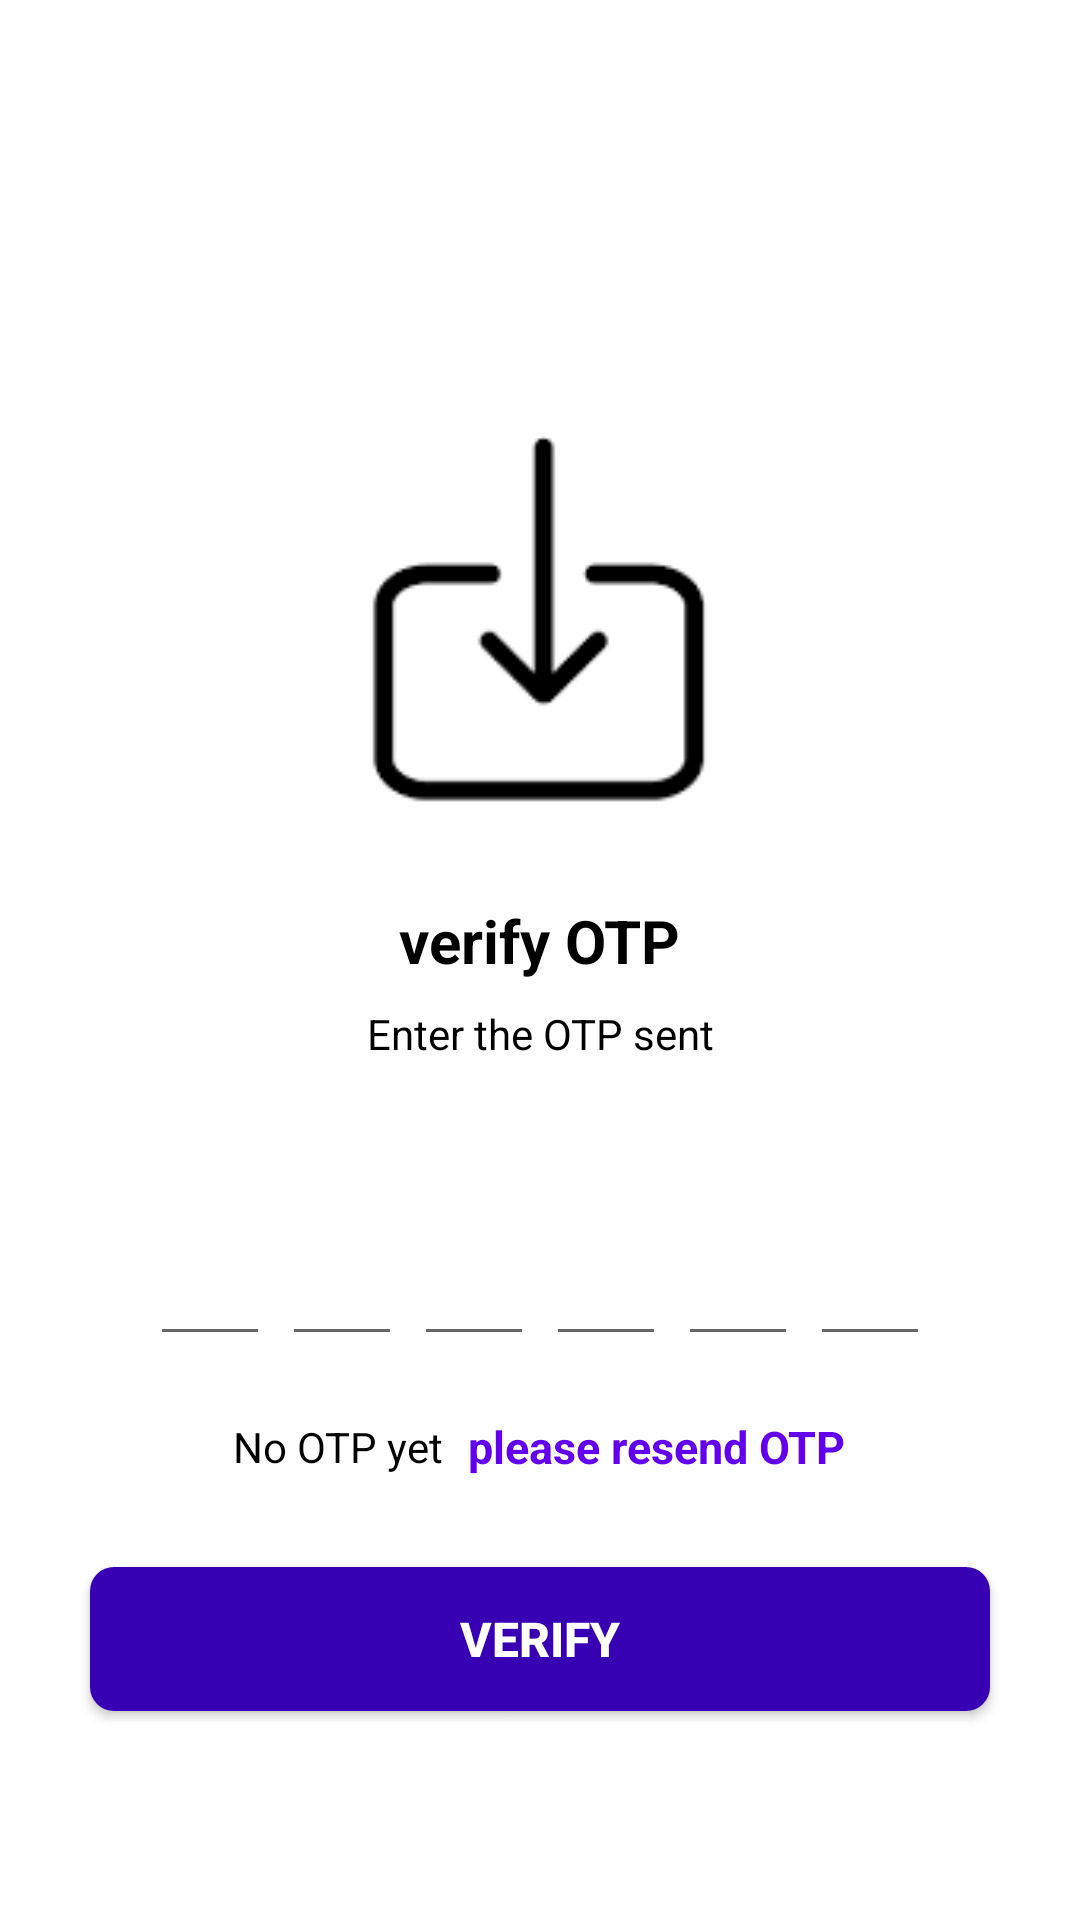

Layout XML and referenced resources for this Android screen:
<!-- AndroidManifest.xml: application theme Theme.PrivateProperty -->
<!-- res/layout/activity_verify_otpactivity.xml -->
<?xml version="1.0" encoding="utf-8"?>
<ScrollView xmlns:android="http://schemas.android.com/apk/res/android"

    xmlns:tools="http://schemas.android.com/tools"
    android:layout_width="match_parent"
    android:layout_height="match_parent"
    android:overScrollMode="never"
    android:scrollbars="none"
    tools:context=".VerifyOTPActivity">

    <LinearLayout
        android:layout_width="match_parent"
        android:layout_height="wrap_content"
        android:gravity="center_horizontal"
        android:orientation="vertical">

        <ImageView
            android:id="@+id/back_button1"
            android:layout_width="60dp"
            android:layout_height="60dp"

            android:src="@drawable/ic_baseline_arrow_back_24" />

        <ImageView
            android:layout_width="130dp"
            android:layout_height="130dp"
            android:layout_marginTop="80dp"
            android:contentDescription="Verify using firebase"
            android:src="@drawable/receive" />

        <TextView
            android:layout_width="wrap_content"
            android:layout_height="wrap_content"
            android:layout_marginTop="30dp"
            android:text="verify OTP"
            android:textColor="@color/black"
            android:textSize="20sp"
            android:textStyle="bold" />

        <TextView
            android:layout_width="match_parent"
            android:layout_height="wrap_content"
            android:layout_marginStart="50dp"
            android:layout_marginTop="8dp"
            android:layout_marginEnd="50dp"
            android:gravity="center"
            android:text="@string/enter_the_otp_sent"
            android:textColor="@color/black"
            android:textSize="14sp" />

        <TextView
            android:id="@+id/mobile"
            android:layout_width="match_parent"
            android:layout_height="wrap_content"
            android:layout_marginStart="50dp"
            android:layout_marginTop="4dp"
            android:layout_marginEnd="50dp"
            android:gravity="center"

            android:textColor="@color/design_default_color_primary"
            android:textSize="14sp"
            android:textStyle="bold" />

        <LinearLayout
            android:layout_width="match_parent"
            android:layout_height="wrap_content"
            android:layout_marginTop="30dp"
            android:gravity="center"

            android:orientation="horizontal">

            <EditText
                android:id="@+id/code"
                android:layout_width="40dp"
                android:layout_height="45dp"
                android:gravity="center"
                android:imeOptions="actionNext"
                android:importantForAutofill="no"
                android:inputType="number"
                android:maxLength="1"
                android:textColor="@color/design_default_color_primary"
                android:textSize="24sp"
                android:textStyle="bold"
                tools:ignore="Label"

                />

            <EditText
                android:id="@+id/code1"
                android:layout_width="40dp"
                android:layout_height="45dp"
                android:layout_marginStart="4dp"
                android:gravity="center"
                android:imeOptions="actionNext"
                android:importantForAutofill="no"
                android:inputType="number"
                android:maxLength="1"
                android:textColor="@color/design_default_color_primary"
                android:textSize="24sp"
                android:textStyle="bold"
                tools:ignore="Label"

                />

            <EditText
                android:id="@+id/code2"
                android:layout_width="40dp"
                android:layout_height="45dp"
                android:layout_marginStart="4dp"
                android:gravity="center"
                android:imeOptions="actionNext"
                android:importantForAutofill="no"
                android:inputType="number"
                android:maxLength="1"
                android:textColor="@color/design_default_color_primary"
                android:textSize="24sp"
                android:textStyle="bold"
                tools:ignore="Label"

                />

            <EditText
                android:id="@+id/code3"
                android:layout_width="40dp"
                android:layout_height="45dp"
                android:layout_marginStart="4dp"
                android:gravity="center"
                android:imeOptions="actionNext"
                android:importantForAutofill="no"
                android:inputType="number"
                android:maxLength="1"
                android:textColor="@color/design_default_color_primary"
                android:textSize="24sp"
                android:textStyle="bold"
                tools:ignore="Label"

                />

            <EditText
                android:id="@+id/code4"
                android:layout_width="40dp"
                android:layout_height="45dp"
                android:layout_marginStart="4dp"
                android:gravity="center"
                android:imeOptions="actionNext"
                android:importantForAutofill="no"
                android:inputType="number"
                android:maxLength="1"
                android:textColor="@color/design_default_color_primary"
                android:textSize="24sp"
                android:textStyle="bold"
                tools:ignore="Label"

                />

            <EditText
                android:id="@+id/code5"
                android:layout_width="40dp"
                android:layout_height="45dp"
                android:layout_marginStart="4dp"
                android:gravity="center"
                android:imeOptions="actionNext"
                android:importantForAutofill="no"
                android:inputType="number"
                android:maxLength="1"
                android:textColor="@color/design_default_color_primary"
                android:textSize="24sp"
                android:textStyle="bold"
                tools:ignore="Label"

                />
        </LinearLayout>

        <LinearLayout
            android:layout_width="match_parent"
            android:layout_height="wrap_content"
            android:layout_marginTop="20dp"
            android:gravity="center"
            android:orientation="horizontal">

            <TextView
                android:id="@+id/resend_otp"
                android:layout_width="wrap_content"
                android:layout_height="wrap_content"
                android:text="@string/no_otp_yet"
                android:textColor="@color/design_default_color_on_secondary"
                android:textSize="14sp" />

            <TextView
                android:layout_width="wrap_content"
                android:layout_height="wrap_content"
                android:layout_marginStart="8dp"
                android:text="@string/please_resend_otp"
                android:textColor="@color/design_default_color_primary"
                android:textSize="15sp"
                android:textStyle="bold" />
        </LinearLayout>

        <FrameLayout
            android:layout_width="match_parent"
            android:layout_height="wrap_content">

            <Button
                android:id="@+id/otpbuttonverify"
                android:layout_width="match_parent"
                android:layout_height="wrap_content"
                android:layout_margin="30dp"
                android:background="@drawable/button"
                android:text="@string/verify"
                android:textColor="@color/white"
                android:textSize="16sp"
                android:textStyle="bold" />

            <ProgressBar
                android:id="@+id/progressbar"
                android:layout_width="40dp"
                android:layout_height="40dp"
                android:layout_gravity="center"
                android:visibility="gone" />

        </FrameLayout>


    </LinearLayout>

</ScrollView>
<!-- resources referenced by this layout -->
<resources>
  <color name="black">#FF000000</color>
  <color name="white">#FFFFFFFF</color>
  <!-- drawable button (drawable) -->
  <?xml version="1.0" encoding="utf-8"?>
  <shape xmlns:android="http://schemas.android.com/apk/res/android"
      android:shape="rectangle">
      <solid android:color="@color/design_default_color_primary_dark"/>
  <corners android:radius="8dp"/>
  </shape>
  <!-- drawable receive: png bitmap (drawable, 878 bytes) -->
  <string name="enter_the_otp_sent">Enter the OTP sent</string>
  <string name="no_otp_yet">No OTP yet</string>
  <string name="please_resend_otp">please resend OTP</string>
  <string name="verify">verify</string>
  <style name="Theme.PrivateProperty" parent="Theme.MaterialComponents.DayNight.NoActionBar">
          
          <item name="colorPrimary">@color/app_color</item>
          <item name="colorPrimaryVariant">@color/background</item>
          <item name="colorOnPrimary">@color/white</item>
          
          <item name="colorSecondary">@color/teal_200</item>
          <item name="colorSecondaryVariant">@color/teal_700</item>
          <item name="colorOnSecondary">@color/black</item>
          
          <item name="android:statusBarColor">?attr/colorPrimaryVariant</item>
          
      </style>
  <color name="app_color">#CC1C1C</color>
  <color name="background">#800000</color>
  <color name="teal_200">#FF03DAC5</color>
  <color name="teal_700">#FF018786</color>
</resources>
